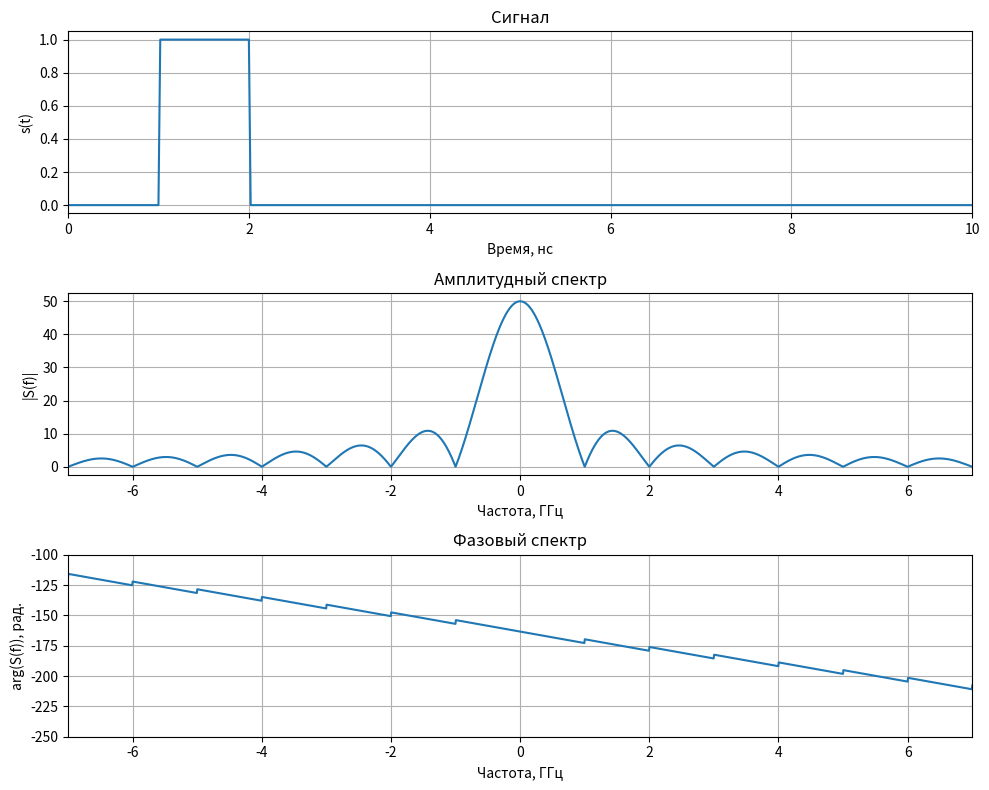

Recreate this plot in Python.
import numpy as np
import numpy.typing as npt
import matplotlib.pyplot as plt
from scipy.fft import fft, fftshift, fftfreq


def rect(time: npt.NDArray, T: float, delay: float) -> npt.NDArray:
    s = np.zeros_like(time)
    s[(time >= delay) & (time < (T + delay))] = 1
    return s

if __name__ == "__main__":
    dt = 20e-12
    signal_len = 8 * 1024
    time = np.arange(signal_len) * dt
    T = 1e-9
    delay = 1e-9
    signal = rect(time, T, delay)
    spectrum = fftshift(fft(signal))
    spectrum_mag = np.abs(spectrum)
    spectrum_phase = np.unwrap(np.angle(spectrum))
    freq = fftshift(fftfreq(signal_len, dt))

    freq_min_GHz = -7
    freq_max_GHz = 7

    fig = plt.figure(figsize=(10, 8))

    ax_signal = fig.add_subplot(3, 1, 1)
    ax_signal.plot(time / 1e-9, signal)
    ax_signal.set_title("Сигнал")
    ax_signal.set_xlabel("Время, нс")
    ax_signal.set_ylabel("s(t)")
    ax_signal.set_xlim(0, 10)
    ax_signal.grid()

    ax_spectrum_mag = fig.add_subplot(3, 1, 2)
    ax_spectrum_mag.plot(freq / 1e9, spectrum_mag)
    ax_spectrum_mag.set_title("Амплитудный спектр")
    ax_spectrum_mag.set_xlabel("Частота, ГГц")
    ax_spectrum_mag.set_ylabel("|S(f)|")
    ax_spectrum_mag.set_xlim(freq_min_GHz, freq_max_GHz)
    ax_spectrum_mag.grid()

    ax_spectrum_phase = fig.add_subplot(3, 1, 3)
    ax_spectrum_phase.plot(freq / 1e9, spectrum_phase)
    ax_spectrum_phase.set_title("Фазовый спектр")
    ax_spectrum_phase.set_xlabel("Частота, ГГц")
    ax_spectrum_phase.set_ylabel("arg(S(f)), рад.")
    ax_spectrum_phase.set_xlim(freq_min_GHz, freq_max_GHz)
    ax_spectrum_phase.set_ylim(-250, -100)
    ax_spectrum_phase.grid()

    fig.tight_layout()
    plt.show()
